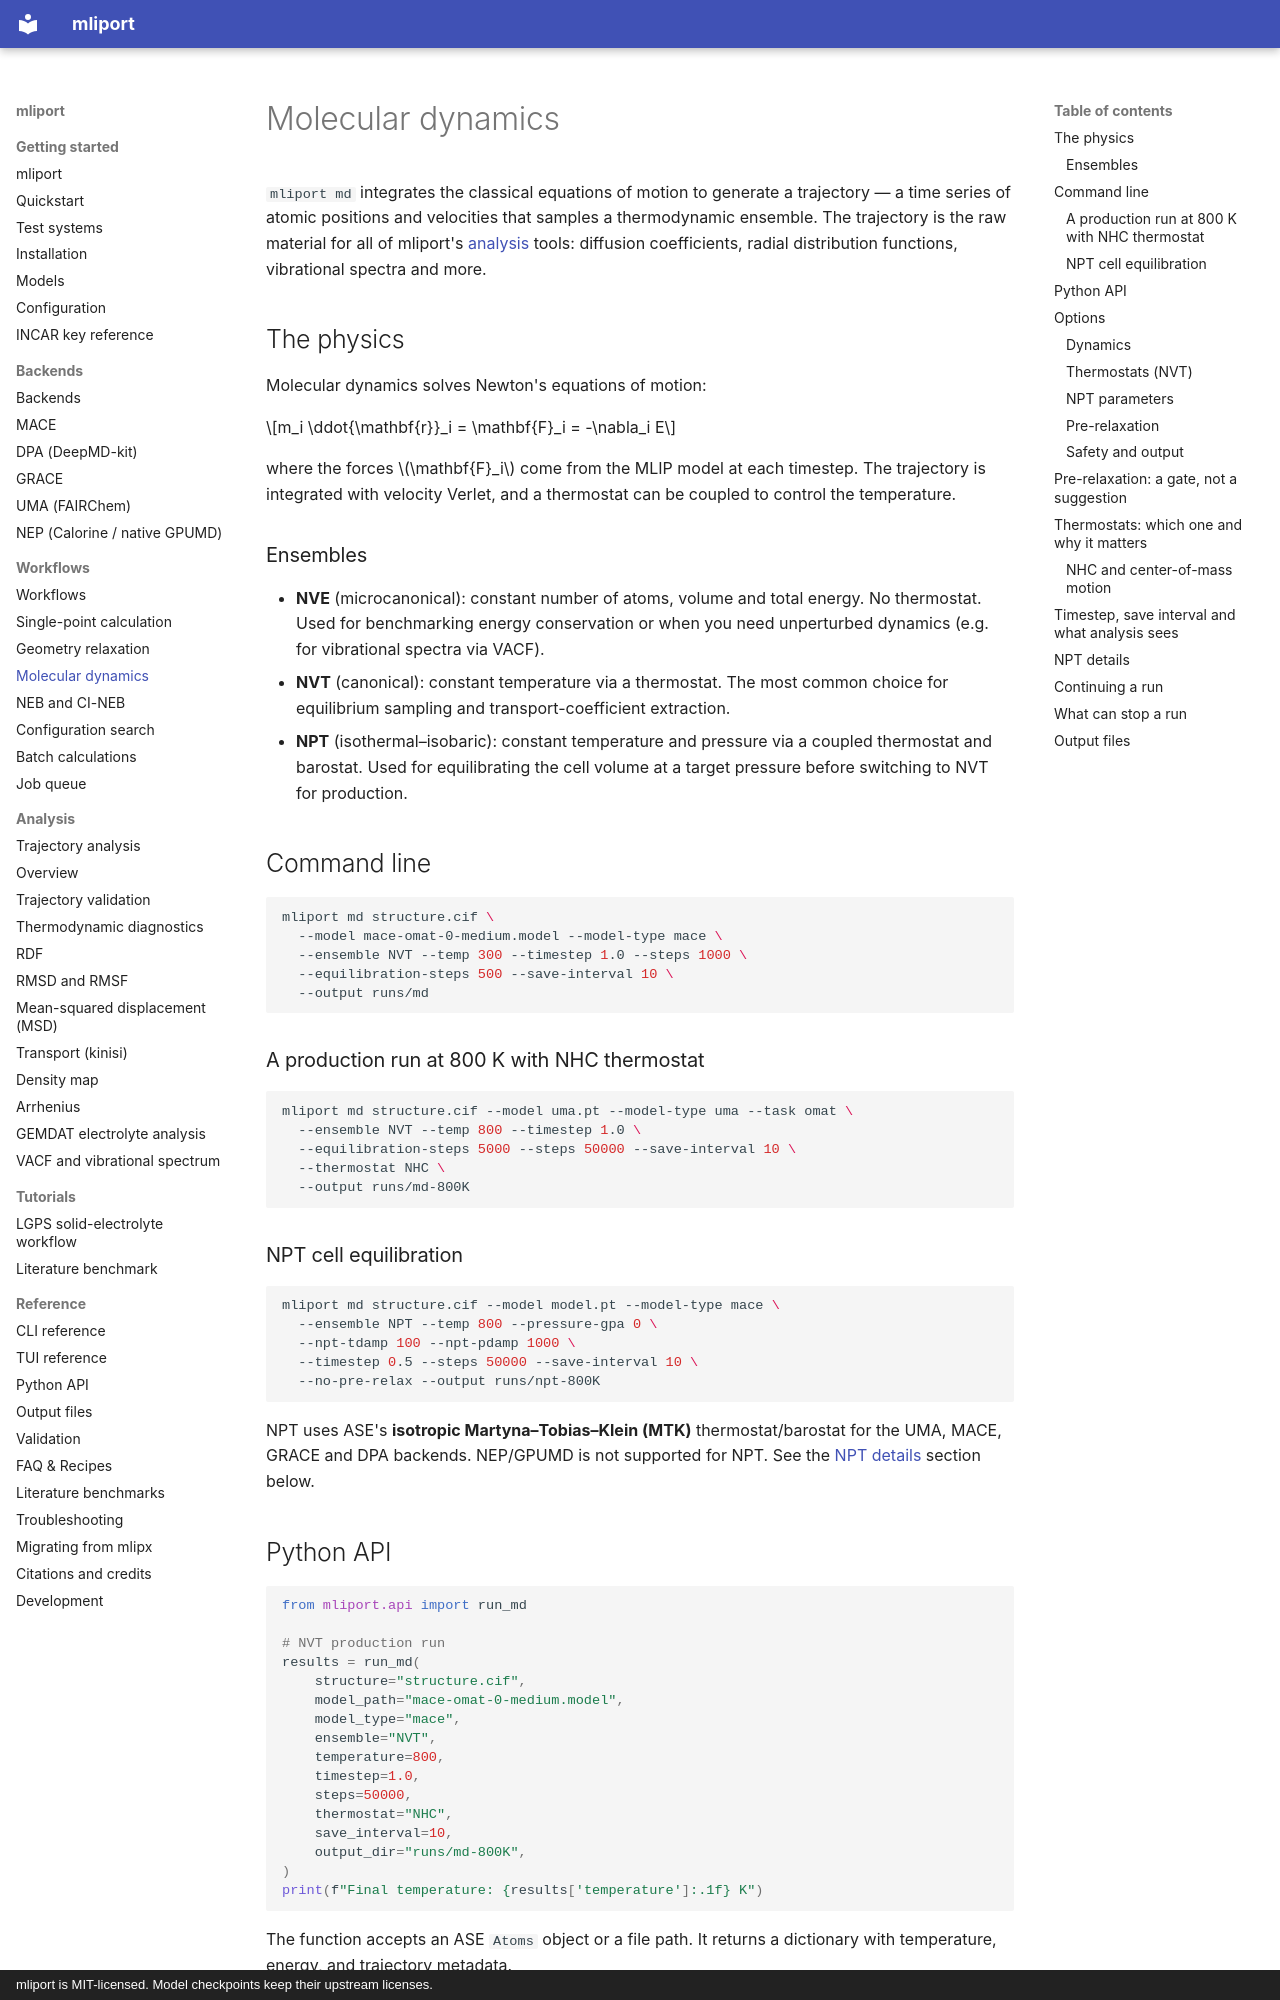

repository: hydrogen1222/mliport · page: workflows/md/index.html · generator: mkdocs · copyright: mliport is MIT-licensed. Model checkpoints keep their upstream licenses.

# Molecular dynamics

`mliport md` integrates the classical equations of motion to generate a
trajectory — a time series of atomic positions and velocities that samples a
thermodynamic ensemble. The trajectory is the raw material for all of
mliport's [analysis](../analysis/index.md) tools: diffusion coefficients,
radial distribution functions, vibrational spectra and more.

## The physics

Molecular dynamics solves Newton's equations of motion:

$$m_i \ddot{\mathbf{r}}_i = \mathbf{F}_i = -\nabla_i E$$

where the forces $\mathbf{F}_i$ come from the MLIP model at each timestep.
The trajectory is integrated with velocity Verlet, and a thermostat can be
coupled to control the temperature.

### Ensembles

- **NVE** (microcanonical): constant number of atoms, volume and total
  energy. No thermostat. Used for benchmarking energy conservation or when
  you need unperturbed dynamics (e.g. for vibrational spectra via VACF).
- **NVT** (canonical): constant temperature via a thermostat. The most common
  choice for equilibrium sampling and transport-coefficient extraction.
- **NPT** (isothermal–isobaric): constant temperature and pressure via a
  coupled thermostat and barostat. Used for equilibrating the cell volume at a
  target pressure before switching to NVT for production.

## Command line

```bash
mliport md structure.cif \
  --model mace-omat-0-medium.model --model-type mace \
  --ensemble NVT --temp 300 --timestep 1.0 --steps 1000 \
  --equilibration-steps 500 --save-interval 10 \
  --output runs/md
```

### A production run at 800 K with NHC thermostat

```bash
mliport md structure.cif --model uma.pt --model-type uma --task omat \
  --ensemble NVT --temp 800 --timestep 1.0 \
  --equilibration-steps 5000 --steps 50000 --save-interval 10 \
  --thermostat NHC \
  --output runs/md-800K
```

### NPT cell equilibration

```bash
mliport md structure.cif --model model.pt --model-type mace \
  --ensemble NPT --temp 800 --pressure-gpa 0 \
  --npt-tdamp 100 --npt-pdamp 1000 \
  --timestep 0.5 --steps 50000 --save-interval 10 \
  --no-pre-relax --output runs/npt-800K
```

NPT uses ASE's **isotropic Martyna–Tobias–Klein (MTK)** thermostat/barostat
for the UMA, MACE, GRACE and DPA backends. NEP/GPUMD is not supported for
NPT. See the [NPT details](#npt-details) section below.
